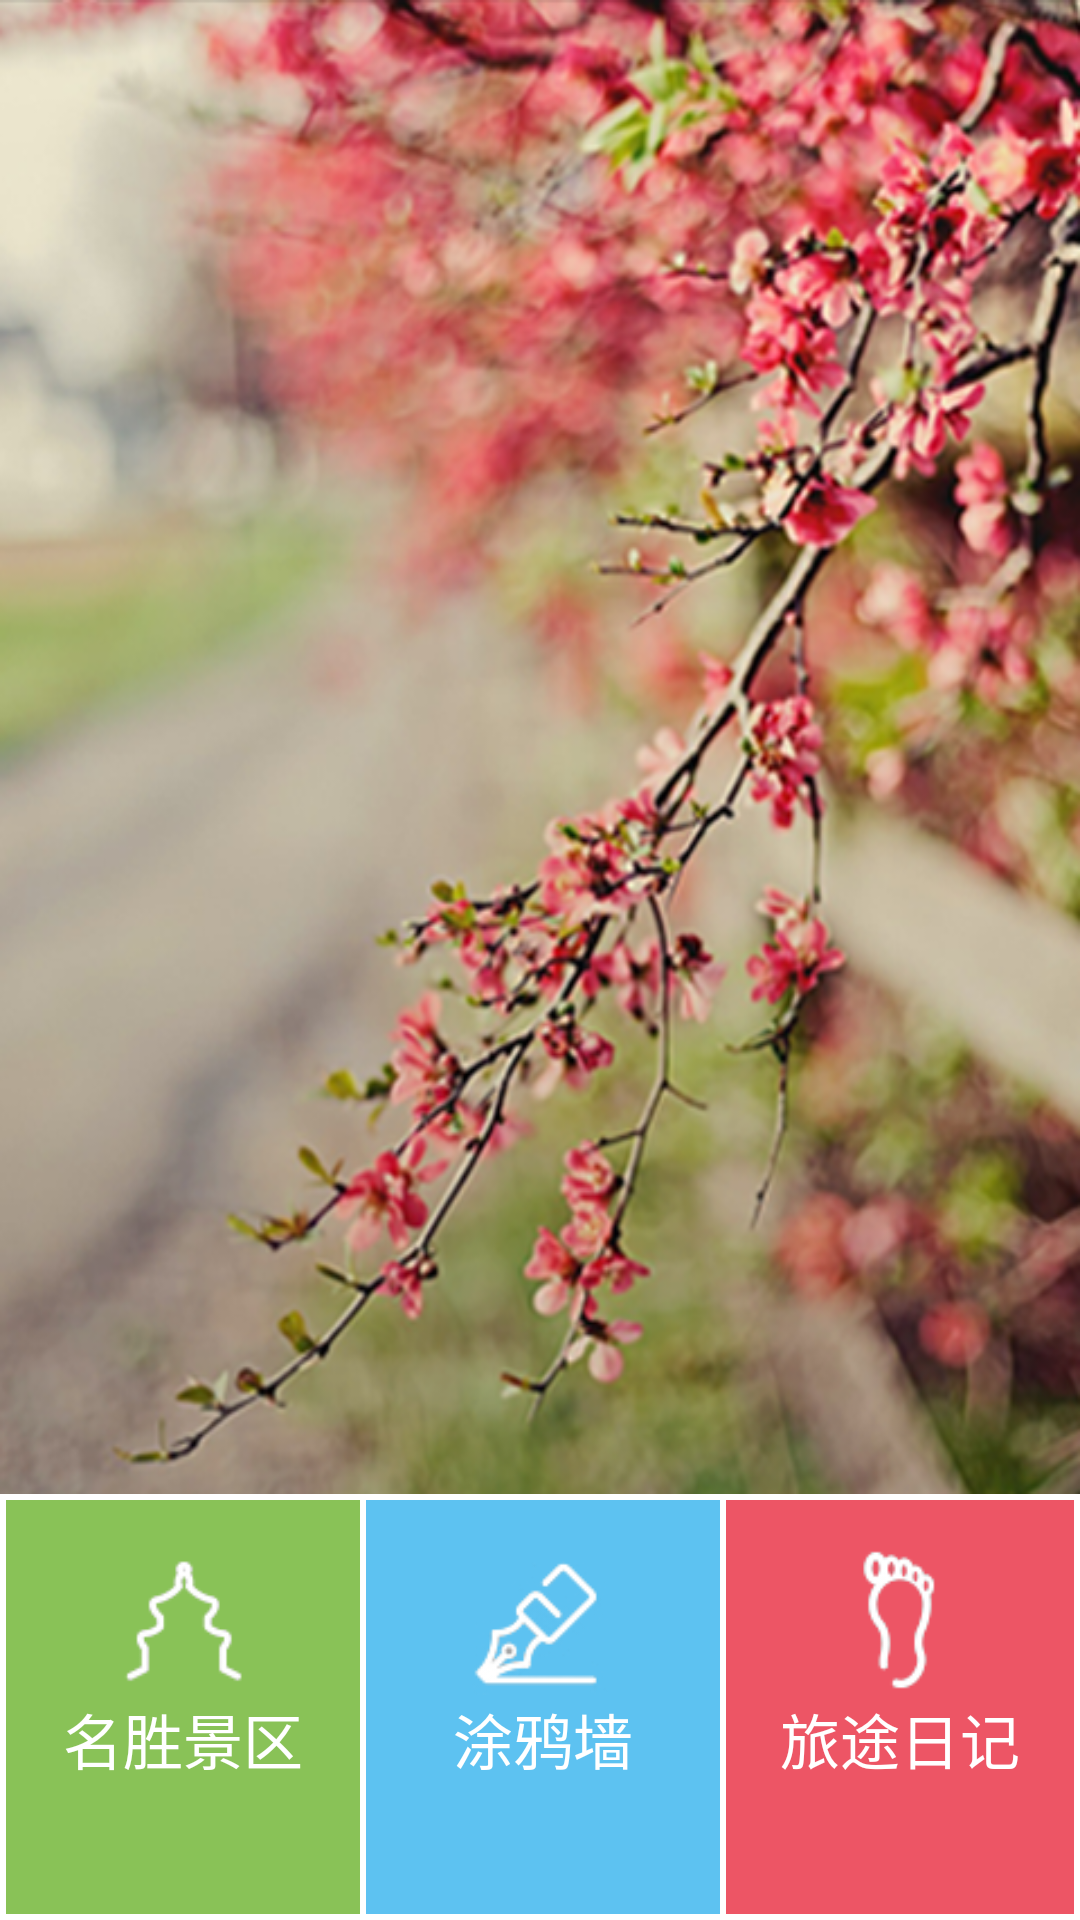

Produce the Android XML layout that renders to this screen, including the resource entries it uses.
<!-- AndroidManifest.xml: fallback theme Theme.MaterialComponents.DayNight.NoActionBar -->
<!-- res/layout/activity_main.xml -->
<?xml version="1.0" encoding="utf-8"?>
<LinearLayout xmlns:android="http://schemas.android.com/apk/res/android"
    android:layout_width="match_parent"
    android:layout_height="match_parent"
    android:orientation="vertical" >

    <LinearLayout
        android:layout_width="match_parent"
        android:layout_height="match_parent"
        android:orientation="vertical" >

        <LinearLayout
            android:layout_width="match_parent"
            android:layout_height="match_parent"
            android:layout_weight="1.0"
            android:background="@drawable/bg_home" >
        </LinearLayout>

        <LinearLayout
            android:layout_width="match_parent"
            android:layout_height="match_parent"
            android:layout_weight="3.5"
            android:orientation="vertical" >

            <LinearLayout
                android:layout_width="match_parent"
                android:layout_height="match_parent"
                android:layout_weight="1.0"
                android:orientation="horizontal" >

                <RelativeLayout
                    android:id="@+id/layout_view"
                    android:layout_width="fill_parent"
                    android:layout_height="fill_parent"
                    android:layout_marginBottom="2dp"
                    android:layout_marginLeft="2dp"
                    android:layout_marginTop="2dp"
                    android:layout_weight="1.0"
                    android:background="@drawable/bg_green_item_home" >

                    <RelativeLayout
                        android:layout_width="fill_parent"
                        android:layout_height="wrap_content"
                        android:layout_centerHorizontal="true"
                        android:layout_marginTop="15dp" >

                        <ImageView
                            android:id="@+id/icon_view"
                            android:layout_width="50dp"
                            android:layout_height="50dp"
                            android:layout_centerHorizontal="true"
                            android:src="@drawable/icon_view" />

                        <TextView
                            android:layout_width="fill_parent"
                            android:layout_height="wrap_content"
                            android:layout_below="@id/icon_view"
                            android:gravity="center_horizontal"
                            android:text="名胜景区"
                            android:textColor="@android:color/white"
                            android:textSize="@dimen/textsize_large" />
                    </RelativeLayout>
                </RelativeLayout>

                <RelativeLayout
                    android:id="@+id/layout_wall"
                    android:layout_width="fill_parent"
                    android:layout_height="fill_parent"
                    android:layout_marginBottom="2dp"
                    android:layout_marginLeft="2dp"
                    android:layout_marginTop="2dp"
                    android:layout_weight="1.0"
                    android:background="@drawable/bg_blue_item_home" >

                    <RelativeLayout
                        android:layout_width="fill_parent"
                        android:layout_height="wrap_content"
                        android:layout_centerHorizontal="true"
                        android:layout_marginTop="15dp" >

                        <ImageView
                            android:id="@+id/icon_wall"
                            android:layout_width="50dp"
                            android:layout_height="50dp"
                            android:layout_centerHorizontal="true"
                            android:src="@drawable/icon_wall" />

                        <TextView
                            android:layout_width="fill_parent"
                            android:layout_height="wrap_content"
                            android:layout_below="@id/icon_wall"
                            android:gravity="center_horizontal"
                            android:text="涂鸦墙"
                            android:textColor="@android:color/white"
                            android:textSize="@dimen/textsize_large" />
                    </RelativeLayout>
                </RelativeLayout>

                <RelativeLayout
                    android:id="@+id/layout_travel"
                    android:layout_width="fill_parent"
                    android:layout_height="fill_parent"
                    android:layout_margin="2dp"
                    android:layout_weight="1.0"
                    android:background="@drawable/bg_red_item_home" >

                    <RelativeLayout
                        android:layout_width="fill_parent"
                        android:layout_height="wrap_content"
                        android:layout_centerHorizontal="true"
                        android:layout_marginTop="15dp" >

                        <ImageView
                            android:id="@+id/icon_travel"
                            android:layout_width="50dp"
                            android:layout_height="50dp"
                            android:layout_centerHorizontal="true"
                            android:src="@drawable/icon_travel" />

                        <TextView
                            android:layout_width="fill_parent"
                            android:layout_height="wrap_content"
                            android:layout_below="@id/icon_travel"
                            android:gravity="center_horizontal"
                            android:text="旅途日记"
                            android:textColor="@android:color/white"
                            android:textSize="@dimen/textsize_large" />
                    </RelativeLayout>
                </RelativeLayout>
            </LinearLayout>
        </LinearLayout>
    </LinearLayout>

</LinearLayout>
<!-- resources referenced by this layout -->
<resources>
  <dimen name="textsize_large">20sp</dimen>
  <!-- drawable bg_blue_item_home (drawable) -->
  <?xml version="1.0" encoding="utf-8"?>
  <selector xmlns:android="http://schemas.android.com/apk/res/android">
      <item android:state_pressed="true">
          <shape >
              <solid android:color="@color/blue_pressed"/>
          </shape>
      </item>
      <item >
          <shape >
              <solid android:color="@color/blue"/>
          </shape>
      </item>
  
  </selector>
  <!-- drawable bg_green_item_home (drawable) -->
  <?xml version="1.0" encoding="utf-8"?>
  <selector xmlns:android="http://schemas.android.com/apk/res/android">
  
      <item android:state_pressed="true"><shape>
              <solid android:color="@color/green_pressed" />
          </shape></item>
      <item><shape>
              <solid android:color="@color/green" />
          </shape></item>
  
  </selector>
  <!-- drawable bg_home: png bitmap (drawable-hdpi, 455239 bytes) -->
  <!-- drawable bg_red_item_home (drawable) -->
  <?xml version="1.0" encoding="utf-8"?>
  <selector xmlns:android="http://schemas.android.com/apk/res/android">
  
      <item android:state_pressed="true"><shape>
              <solid android:color="@color/red_pressed" />
          </shape></item>
      <item><shape>
              <solid android:color="@color/red" />
          </shape></item>
  
  </selector>
  <!-- drawable icon_travel: png bitmap (drawable-hdpi, 2738 bytes) -->
  <!-- drawable icon_view: png bitmap (drawable-hdpi, 2819 bytes) -->
  <!-- drawable icon_wall: png bitmap (drawable-hdpi, 4093 bytes) -->
  <color name="blue_pressed">#1892cb</color>
  <color name="blue">#5dc2f1</color>
  <color name="green_pressed">#75b23f</color>
  <color name="green">#89c257</color>
  <color name="red_pressed">#da4453</color>
  <color name="red">#ed5565</color>
</resources>
